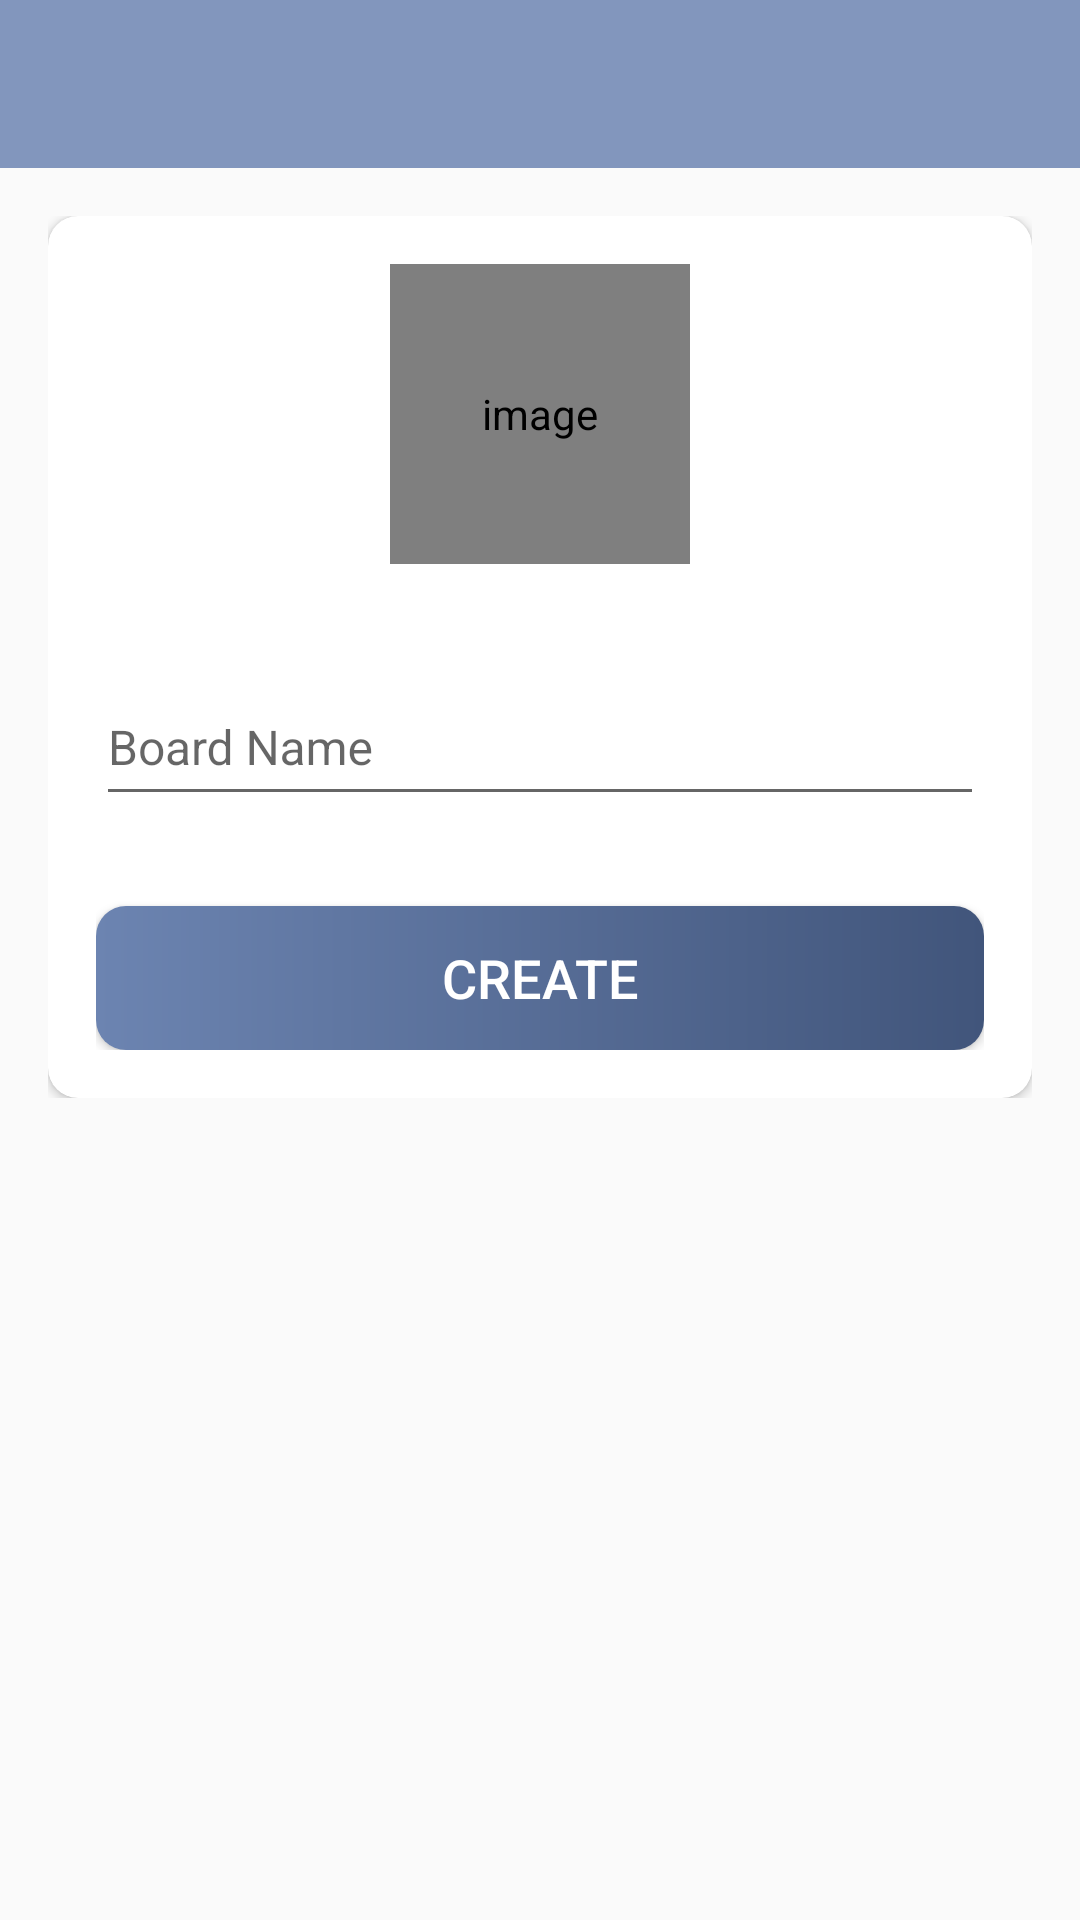

This screen was rendered from an Android layout file. Write that file and the resources it references.
<!-- AndroidManifest.xml: activity theme AppTheme.NoActionBar -->
<!-- res/layout/activity_create_board.xml -->
<?xml version="1.0" encoding="utf-8"?>
<LinearLayout xmlns:android="http://schemas.android.com/apk/res/android"
    xmlns:app="http://schemas.android.com/apk/res-auto"
    xmlns:tools="http://schemas.android.com/tools"
    android:layout_width="match_parent"
    android:layout_height="match_parent"
    android:orientation="vertical"
    tools:context=".activities.CreateBoardActivity">

    <com.google.android.material.appbar.AppBarLayout
        android:layout_width="match_parent"
        android:layout_height="wrap_content"
        android:theme="@style/AppTheme.AppBarOverlay">

        <androidx.appcompat.widget.Toolbar
            android:id="@+id/toolbar_create_board_activity"
            android:layout_width="match_parent"
            android:layout_height="?attr/actionBarSize"
            android:background="?attr/colorPrimary"
            app:popupTheme="@style/AppTheme.PopupOverlay"/>

    </com.google.android.material.appbar.AppBarLayout>

    <LinearLayout
        android:layout_width="match_parent"
        android:layout_height="wrap_content"
        android:background="@drawable/card_main_layout"
        android:orientation="vertical"
        android:padding="@dimen/create_board_content_padding">

        <androidx.cardview.widget.CardView
            android:layout_width="match_parent"
            android:layout_height="match_parent"
            android:elevation="@dimen/card_view_elevation"
            app:cardCornerRadius="@dimen/card_view_corner_radius">

            <LinearLayout
                android:layout_width="match_parent"
                android:layout_height="wrap_content"
                android:gravity="center_horizontal"
                android:orientation="vertical"
                android:padding="@dimen/card_view_layout_content_padding">

                <de.hdodenhof.circleimageview.CircleImageView
                    android:id="@+id/iv_board_image"
                    android:layout_width="@dimen/board_image_size"
                    android:layout_height="@dimen/board_image_size"
                    android:contentDescription="@string/image_contentDescription"
                    android:src="@drawable/ic_board_place_holder"/>

                <com.google.android.material.textfield.TextInputLayout
                    android:layout_width="match_parent"
                    android:layout_height="wrap_content"
                    android:layout_marginTop="@dimen/create_board_til_marginTop">

                    <androidx.appcompat.widget.AppCompatEditText
                        android:id="@+id/et_board_name"
                        android:layout_width="match_parent"
                        android:layout_height="48dp"
                        android:hint="@string/board_name"
                        android:inputType="text"
                        android:textSize="@dimen/et_text_size"/>

                </com.google.android.material.textfield.TextInputLayout>

                <Button
                    android:id="@+id/btn_create"
                    android:layout_width="match_parent"
                    android:layout_height="wrap_content"
                    android:layout_gravity="center"
                    android:layout_marginTop="@dimen/create_board_btn_marginTop"
                    android:background="@drawable/shape_button_rounded"
                    android:foreground="?attr/selectableItemBackground"
                    android:gravity="center"
                    android:paddingTop="@dimen/btn_paddingTopBottom"
                    android:paddingBottom="@dimen/btn_paddingTopBottom"
                    android:text="@string/create"
                    android:textColor="@android:color/white"
                    android:textSize="@dimen/btn_text_size"/>

            </LinearLayout>
        </androidx.cardview.widget.CardView>
    </LinearLayout>
</LinearLayout>
<!-- resources referenced by this layout -->
<resources>
  <dimen name="board_image_size">100dp</dimen>
  <dimen name="btn_paddingTopBottom">8dp</dimen>
  <dimen name="btn_text_size">18sp</dimen>
  <dimen name="card_view_corner_radius">10dp</dimen>
  <dimen name="card_view_elevation">10dp</dimen>
  <dimen name="card_view_layout_content_padding">16dp</dimen>
  <dimen name="create_board_btn_marginTop">30dp</dimen>
  <dimen name="create_board_content_padding">16dp</dimen>
  <dimen name="create_board_til_marginTop">25dp</dimen>
  <dimen name="et_text_size">16sp</dimen>
  <!-- drawable shape_button_rounded (drawable) -->
  <?xml version="1.0" encoding="utf-8"?>
  <shape xmlns:android="http://schemas.android.com/apk/res/android"
      android:shape="rectangle">
  
      <gradient
          android:angle="360"
          android:endColor="#41557b"
          android:startColor="#6c84b1"
          android:type="linear" />
  
      <corners android:radius="10dp" />
  </shape>
  <string name="board_name">Board Name</string>
  <string name="create">CREATE</string>
  <string name="image_contentDescription">image</string>
  <style name="AppTheme.AppBarOverlay" parent="ThemeOverlay.AppCompat.Dark.ActionBar" />
  <style name="AppTheme.PopupOverlay" parent="ThemeOverlay.AppCompat.Light" />
  <style name="AppTheme.NoActionBar">
          <item name="windowActionBar">false</item>
          <item name="windowNoTitle">true</item>
      </style>
</resources>
